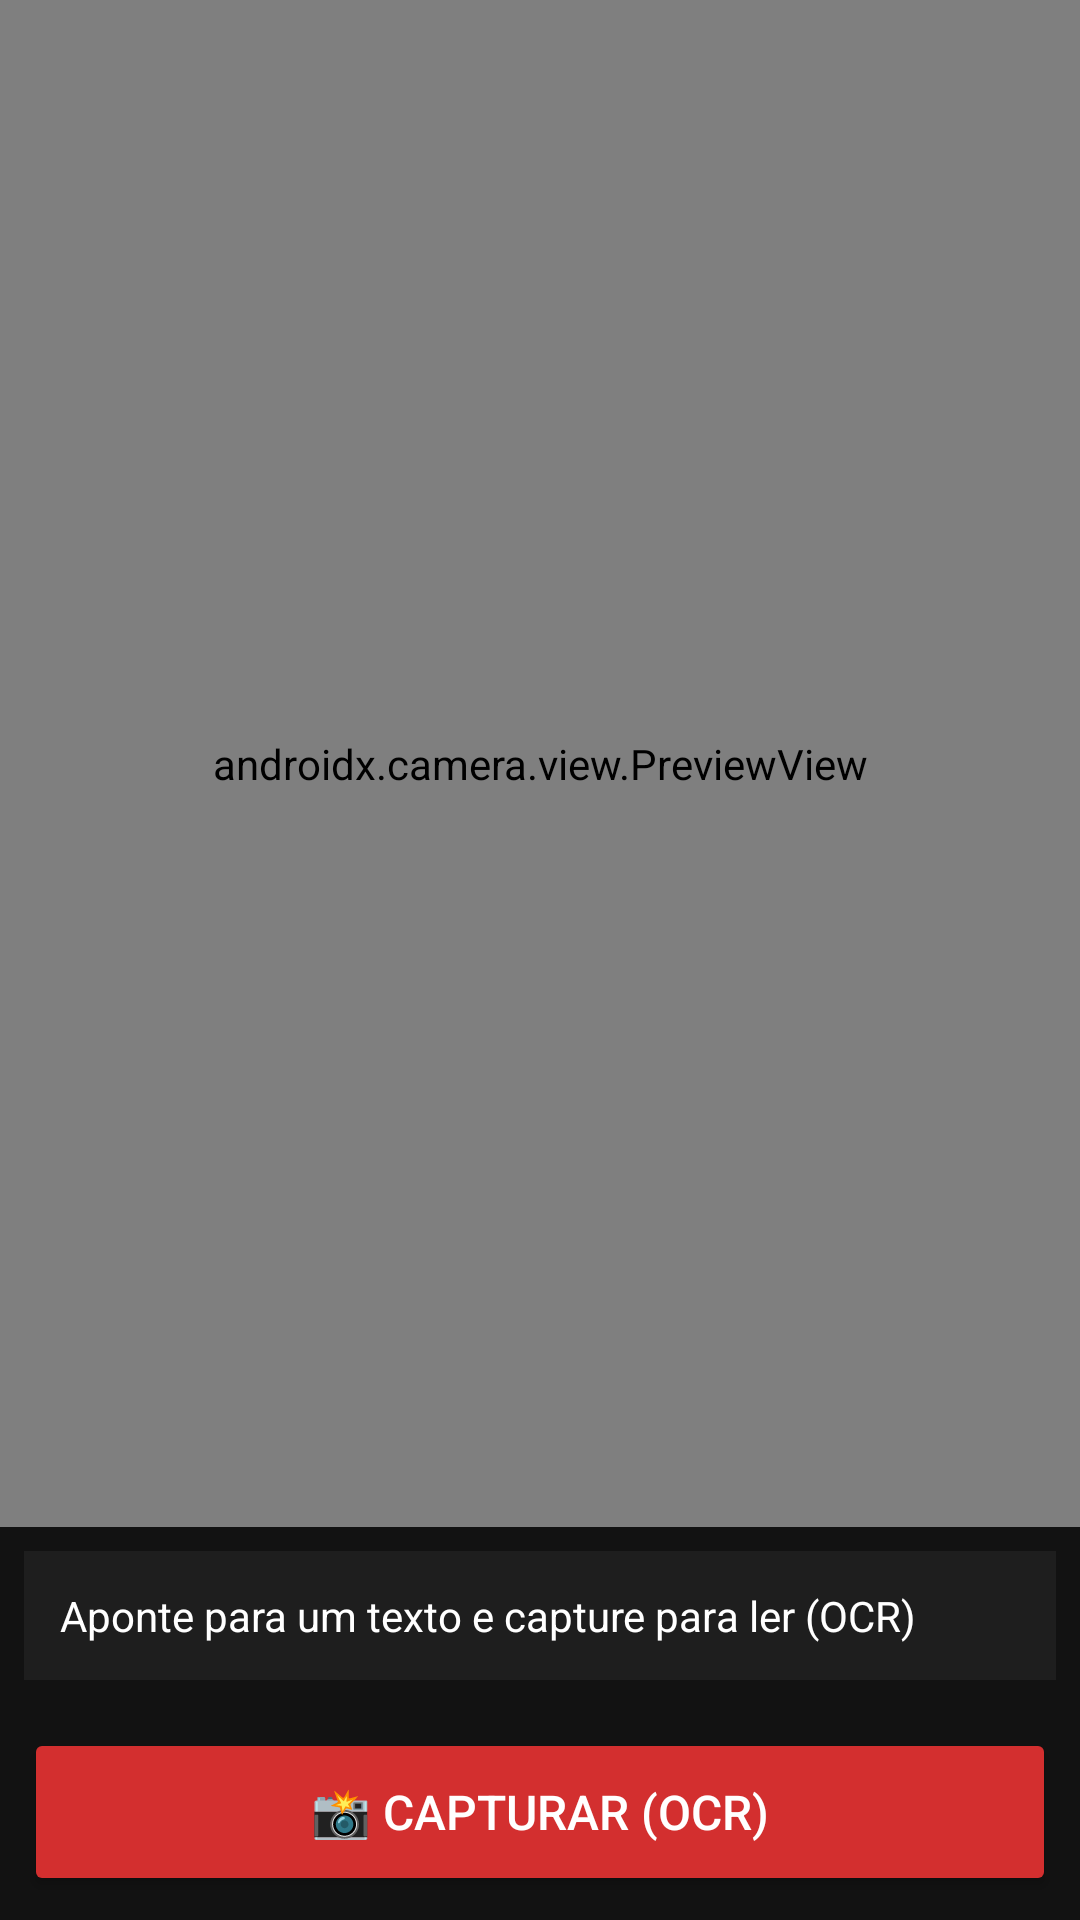

Layout XML and referenced resources for this Android screen:
<!-- AndroidManifest.xml: application theme Theme.VulnForgeAI -->
<!-- res/layout/activity_camera.xml -->
<LinearLayout xmlns:android="http://schemas.android.com/apk/res/android"
    android:layout_width="match_parent"
    android:layout_height="match_parent"
    android:background="@color/background_dark"
    android:orientation="vertical">

    <androidx.camera.view.PreviewView
        android:id="@+id/camera_preview"
        android:layout_width="match_parent"
        android:layout_height="0dp"
        android:layout_weight="1" />

    <ScrollView
        android:layout_width="match_parent"
        android:layout_height="wrap_content"
        android:layout_margin="8dp"
        android:maxHeight="220dp">

        <TextView
            android:id="@+id/camera_result"
            android:layout_width="match_parent"
            android:layout_height="wrap_content"
            android:background="@color/surface_dark"
            android:padding="12dp"
            android:text="Aponte para um texto e capture para ler (OCR)"
            android:textColor="@color/text_primary"
            android:textSize="14sp" />

    </ScrollView>

    <Button
        android:id="@+id/camera_capture"
        android:layout_width="match_parent"
        android:layout_height="56dp"
        android:layout_margin="8dp"
        android:text="📸 CAPTURAR (OCR)"
        android:textSize="16sp"
        android:backgroundTint="@color/error_red"
        android:textColor="@color/white" />

</LinearLayout>
<!-- resources referenced by this layout -->
<resources>
  <color name="background_dark">#FF121212</color>
  <color name="error_red">#FFD32F2F</color>
  <color name="surface_dark">#FF1E1E1E</color>
  <color name="text_primary">#FFFFFFFF</color>
  <color name="white">#FFFFFFFF</color>
  <style name="Theme.VulnForgeAI" parent="Theme.MaterialComponents.DayNight.DarkActionBar">
          <item name="colorPrimary">#FF0D47A1</item>
          <item name="colorPrimaryVariant">#FF002171</item>
          <item name="colorOnPrimary">#FFFFFFFF</item>
          <item name="colorSecondary">#FF00BCD4</item>
          <item name="colorSecondaryVariant">#FF008394</item>
          <item name="colorOnSecondary">#FF000000</item>
          <item name="colorError">#FFD32F2F</item>
          <item name="colorOnError">#FFFFFFFF</item>
          <item name="android:colorBackground">#FF121212</item>
          <item name="colorSurface">#FF1E1E1E</item>
          <item name="colorOnSurface">#FFFFFFFF</item>
          <item name="android:statusBarColor">#FF0D47A1</item>
          <item name="android:windowBackground">#FF121212</item>
      </style>
</resources>
